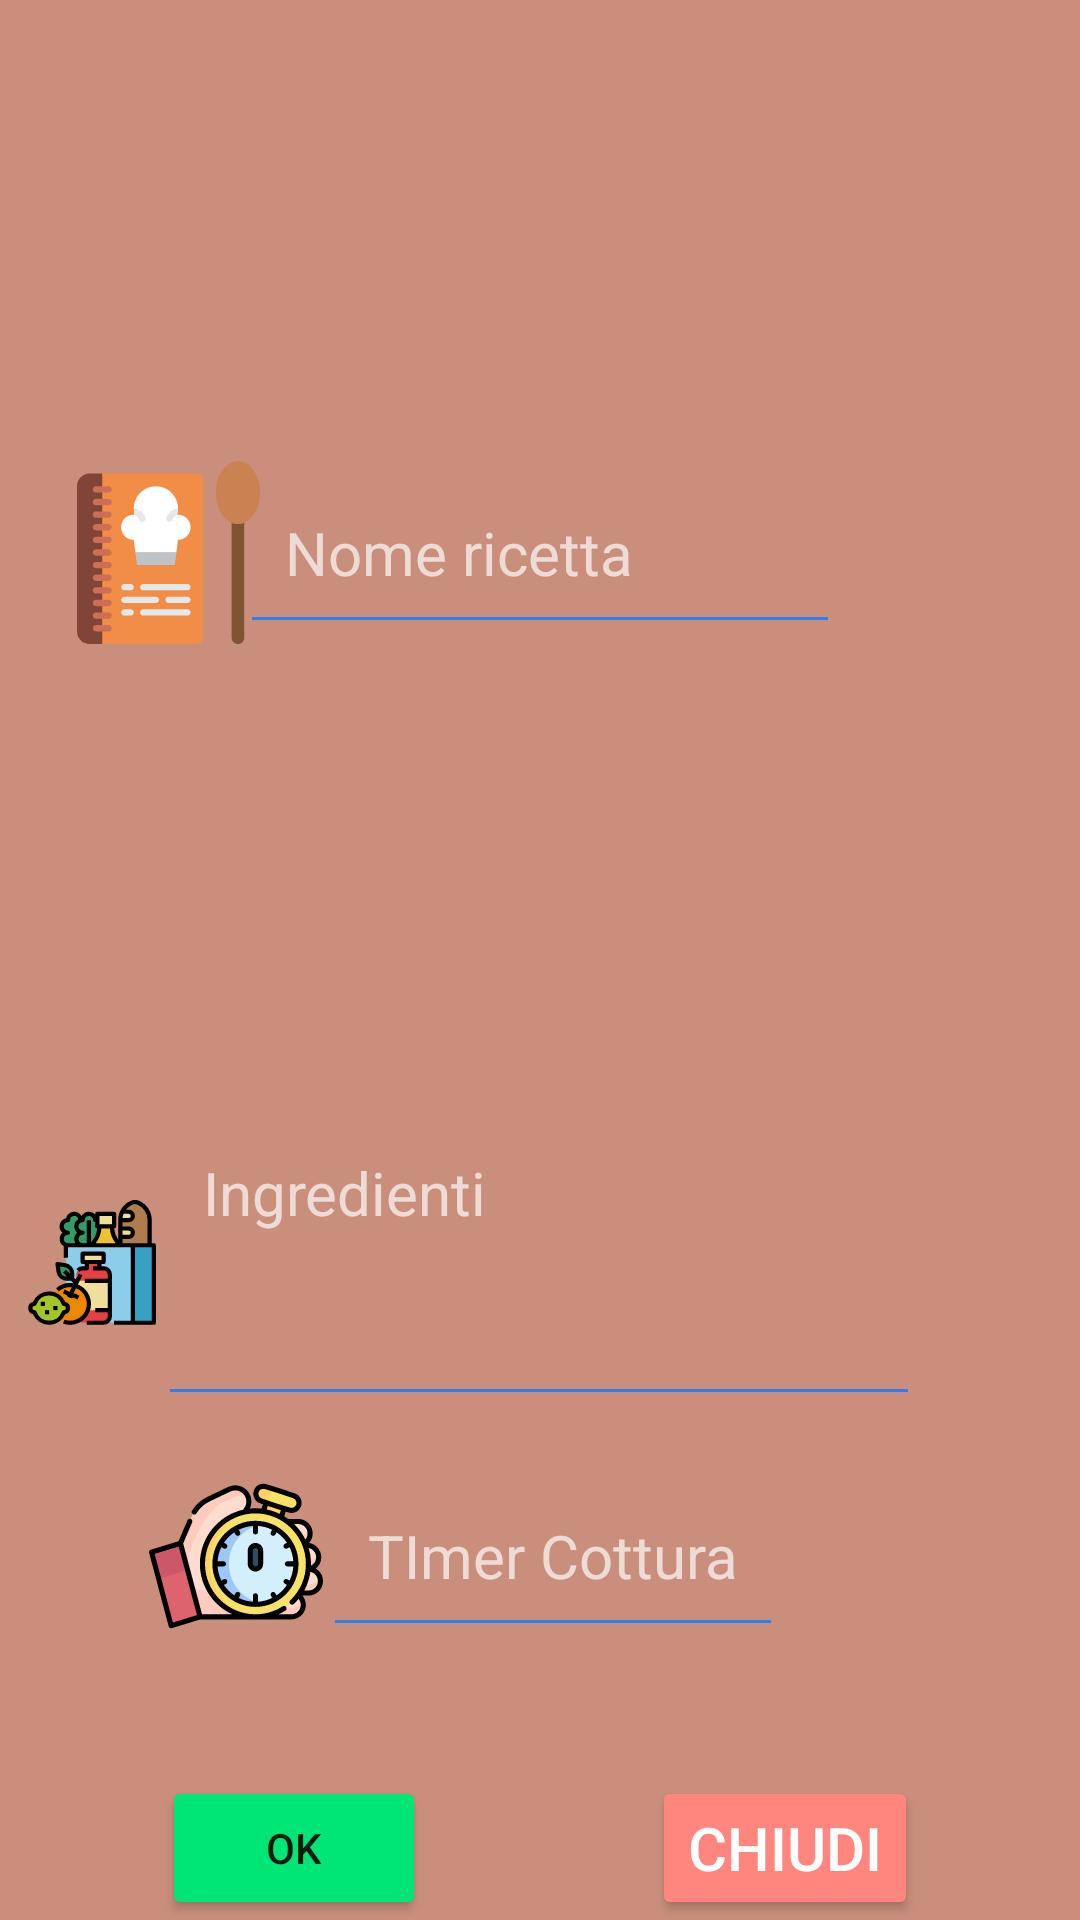

Android layout source for this screen:
<!-- AndroidManifest.xml: application theme Theme.KitAu -->
<!-- res/layout/fragment_custom_dialog.xml -->
<?xml version="1.0" encoding="utf-8"?>
<androidx.constraintlayout.motion.widget.MotionLayout xmlns:android="http://schemas.android.com/apk/res/android"
    xmlns:app="http://schemas.android.com/apk/res-auto"
    xmlns:tools="http://schemas.android.com/tools"
    android:id="@+id/layout_dialog1"
    android:layout_width="match_parent"
    android:layout_height="wrap_content"
    android:layout_gravity="center"
    android:background="#ca8f7c"

    android:orientation="vertical"
    app:layoutDescription="@xml/fragment_custom_dialog_scene">


    <EditText
        android:id="@+id/text_title"
        android:layout_width="200dp"
        android:layout_height="61dp"
        android:layout_marginTop="24dp"

        android:layout_marginBottom="25dp"
        android:hint="Nome ricetta"
        android:padding="15dp"
        android:textColor="#fff"
        android:textColorHint="#AEFFFFFF"
        android:textSize="20dp"
        android:theme="@style/MyEditText"
        app:layout_constraintBottom_toTopOf="@+id/text_description"
        app:layout_constraintEnd_toEndOf="parent"
        app:layout_constraintStart_toStartOf="parent"
        app:layout_constraintTop_toTopOf="parent" />

    <EditText
        android:id="@+id/text_time"
        android:layout_width="wrap_content"
        android:layout_height="61dp"
        android:layout_marginEnd="45dp"
        android:layout_marginBottom="43dp"
        android:hint="TImer Cottura"
        android:inputType="number"
        android:padding="15dp"
        android:textColor="#fff"
        android:textColorHint="#AEFFFFFF"
        android:textSize="20dp"
        android:theme="@style/MyEditText"
        app:layout_constraintBottom_toTopOf="@+id/button_cancel"
        app:layout_constraintEnd_toEndOf="@+id/button_cancel" />

    <EditText
        android:id="@+id/text_description"
        android:layout_width="254dp"
        android:layout_height="103dp"
        android:layout_marginBottom="16dp"

        android:gravity="start"
        android:hint="Ingredienti"
        android:padding="15dp"
        android:textAlignment="textStart"
        android:textColor="#fff"
        android:textColorHint="#AEFFFFFF"
        android:textSize="20dp"
        android:theme="@style/MyEditText"
        app:layout_constraintBottom_toTopOf="@+id/text_time"
        app:layout_constraintEnd_toEndOf="parent"
        app:layout_constraintHorizontal_bias="0.496"
        app:layout_constraintStart_toStartOf="parent" />

    <Button
        android:id="@+id/button_cancel"
        android:layout_width="wrap_content"
        android:layout_height="0dp"
        android:layout_marginHorizontal="37dp"

        android:layout_marginEnd="54dp"


        android:backgroundTint="#ff867f"
        android:text="Chiudi"
        android:textColor="#fff"
        android:textSize="20dp"
        app:layout_constraintBottom_toBottomOf="parent"
        app:layout_constraintEnd_toEndOf="parent"
        app:layout_constraintTop_toTopOf="@+id/button_ok" />

    <Button

        android:id="@+id/button_ok"
        android:layout_width="wrap_content"
        android:layout_height="wrap_content"
        android:layout_marginStart="54dp"
        android:backgroundTint="#00e676"
        android:text="Ok"
        app:layout_constraintBottom_toBottomOf="parent"
        app:layout_constraintStart_toStartOf="parent" />

    <ImageView
        android:id="@+id/imageView2"
        android:layout_width="58dp"
        android:layout_height="0dp"
        app:layout_constraintBottom_toBottomOf="@+id/text_time"
        app:layout_constraintEnd_toStartOf="@+id/text_time"
        app:layout_constraintTop_toTopOf="@+id/text_time"
        app:srcCompat="@drawable/ic_stopwatch" />

    <ImageView
        android:id="@+id/imageView4"
        android:layout_width="92dp"
        android:layout_height="0dp"
        android:layout_marginStart="32dp"
        app:layout_constraintBottom_toBottomOf="@+id/text_title"
        app:layout_constraintEnd_toStartOf="@+id/text_title"
        app:layout_constraintStart_toStartOf="parent"
        app:layout_constraintTop_toTopOf="@+id/text_title"
        app:srcCompat="@drawable/ic_recipe_book" />

    <ImageView
        android:id="@+id/imageView6"
        android:layout_width="0dp"
        android:layout_height="0dp"
        android:layout_marginStart="8dp"
        app:layout_constraintBottom_toBottomOf="@+id/text_description"
        app:layout_constraintEnd_toStartOf="@+id/text_description"
        app:layout_constraintStart_toStartOf="parent"
        app:layout_constraintTop_toTopOf="@+id/text_description"
        app:srcCompat="@drawable/ic_grocery" />


</androidx.constraintlayout.motion.widget.MotionLayout>
<!-- resources referenced by this layout -->
<resources>
  <!-- drawable ic_grocery: vector/xml drawable (drawable, 5832 chars, omitted) -->
  <!-- drawable ic_recipe_book: vector/xml drawable (drawable, 6806 chars, omitted) -->
  <!-- drawable ic_stopwatch: vector/xml drawable (drawable, 11024 chars, omitted) -->
  <style name="MyEditText" parent="Theme.AppCompat.Light">
          <item name="colorControlNormal">@color/purple_500</item>
          <item name="colorControlActivated">@color/rossa</item>
      </style>
  <style name="Theme.KitAu" parent="Theme.MaterialComponents.DayNight.DarkActionBar">
          
          <item name="colorPrimary">@color/rossa</item>
          <item name="colorPrimaryVariant">@color/rossa</item>
          <item name="colorOnPrimary">@color/white</item>
          
          <item name="colorSecondary">@color/teal_200</item>
          <item name="colorSecondaryVariant">@color/teal_700</item>
          <item name="colorOnSecondary">@color/black</item>
          
          <item name="android:statusBarColor" tools:targetApi="l">?attr/colorPrimaryVariant</item>
          
      </style>
  <color name="purple_500">#FF307FED</color>
  <color name="rossa">#f06292</color>
  <color name="white">#FFFFFFFF</color>
  <color name="teal_200">#FF03DAC5</color>
  <color name="teal_700">#FF018786</color>
  <color name="black">#FF000000</color>
</resources>
